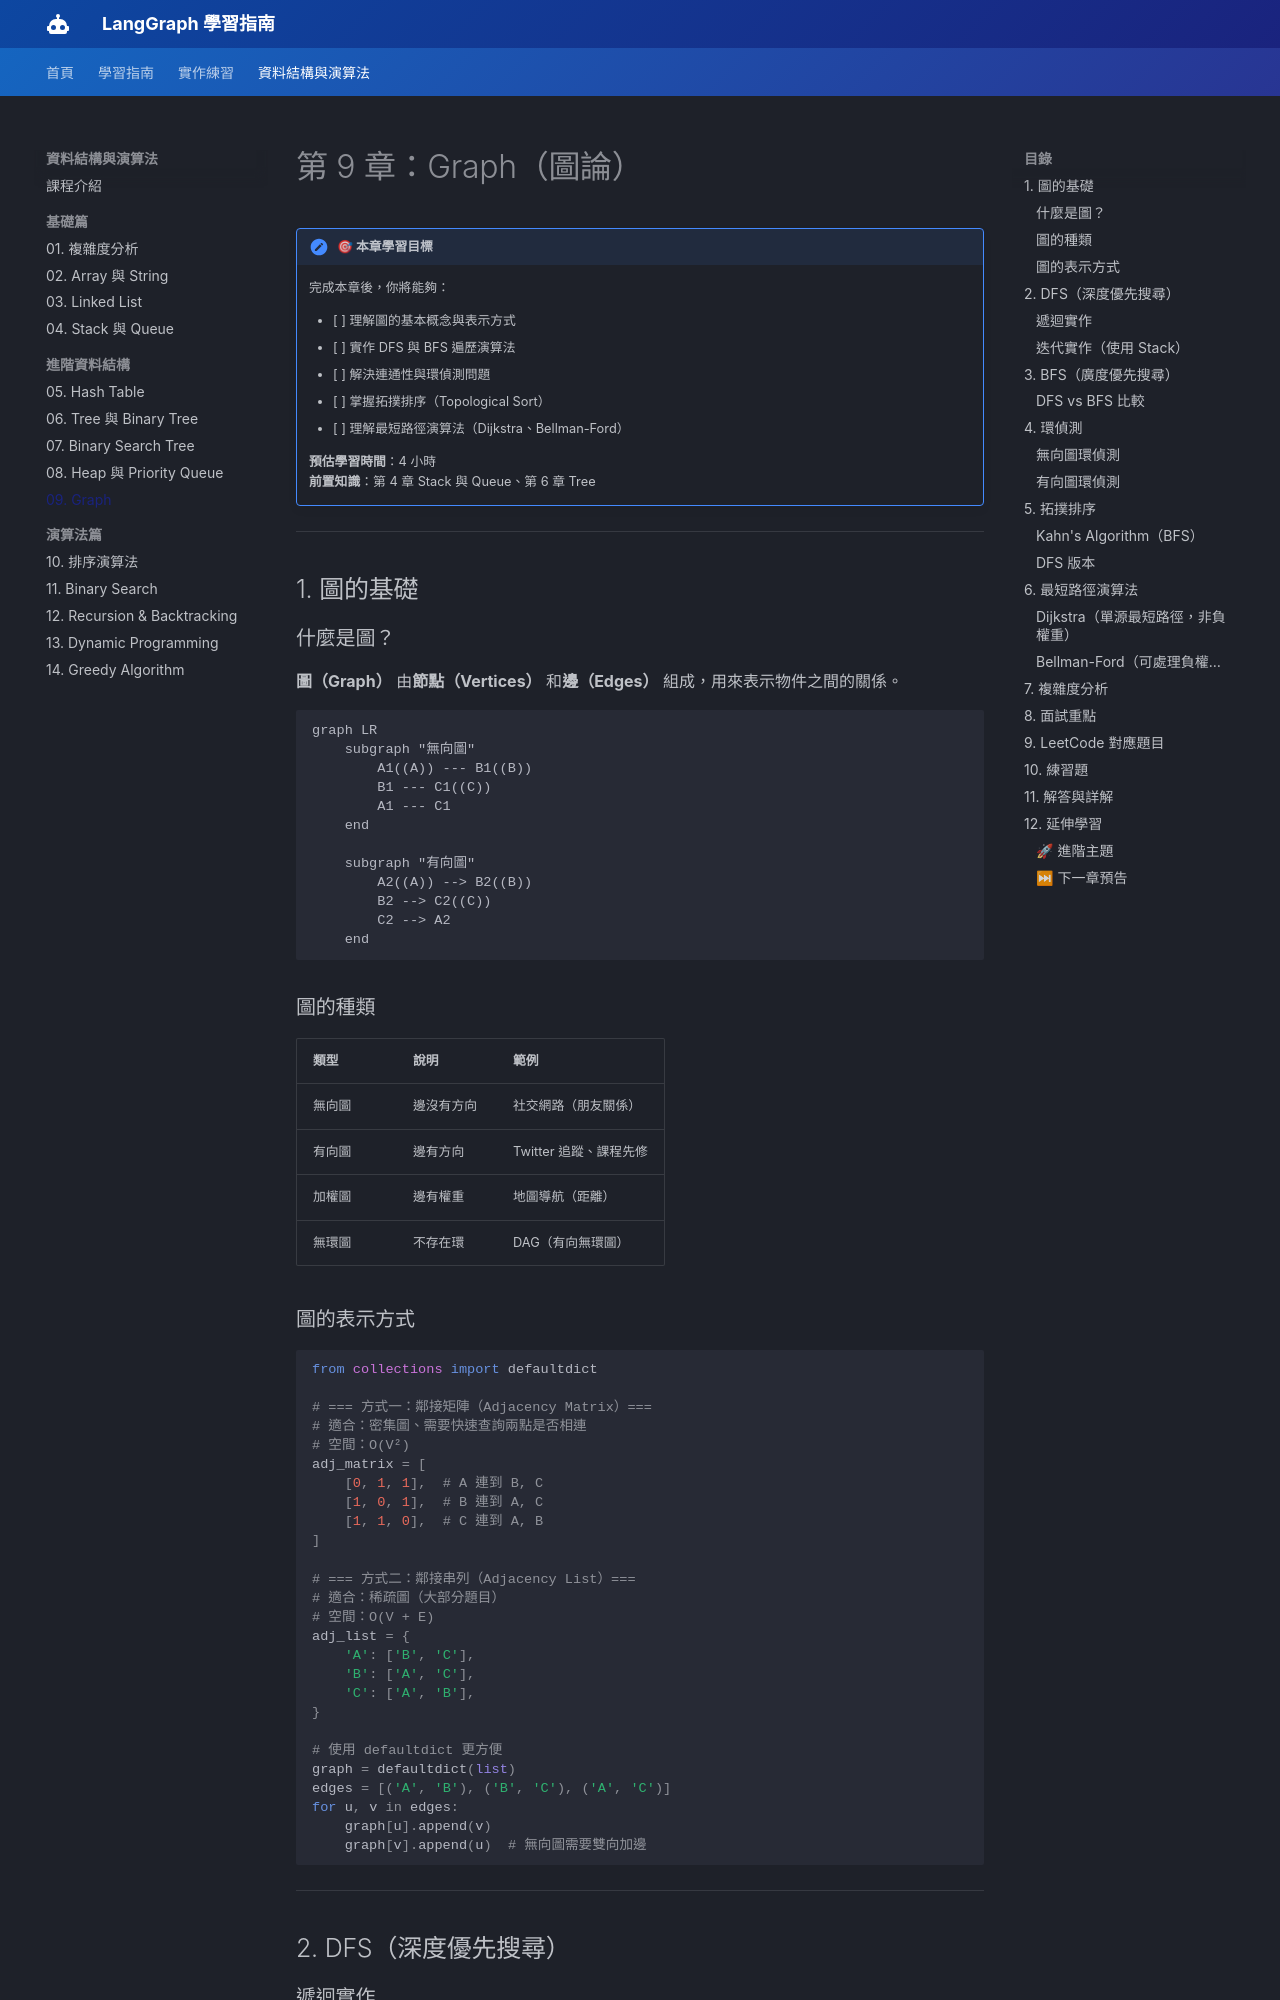

repository: CaoCharles/langraph_class · page: dsa/chapter_09_graph/index.html · generator: mkdocs

---
title: 第 9 章：Graph（圖論）
description: 掌握圖的表示方式與遍歷演算法，解決拓撲排序與最短路徑問題
---

# 第 9 章：Graph（圖論）

!!! note "🎯 本章學習目標"
    完成本章後，你將能夠：
    
    - [ ] 理解圖的基本概念與表示方式
    - [ ] 實作 DFS 與 BFS 遍歷演算法
    - [ ] 解決連通性與環偵測問題
    - [ ] 掌握拓撲排序（Topological Sort）
    - [ ] 理解最短路徑演算法（Dijkstra、Bellman-Ford）
    
    **預估學習時間**：4 小時  
    **前置知識**：第 4 章 Stack 與 Queue、第 6 章 Tree

---

## 1. 圖的基礎

### 什麼是圖？

**圖（Graph）** 由**節點（Vertices）** 和**邊（Edges）** 組成，用來表示物件之間的關係。

```mermaid
graph LR
    subgraph "無向圖"
        A1((A)) --- B1((B))
        B1 --- C1((C))
        A1 --- C1
    end
    
    subgraph "有向圖"
        A2((A)) --> B2((B))
        B2 --> C2((C))
        C2 --> A2
    end
```

### 圖的種類

| 類型 | 說明 | 範例 |
|------|------|------|
| 無向圖 | 邊沒有方向 | 社交網路（朋友關係） |
| 有向圖 | 邊有方向 | Twitter 追蹤、課程先修 |
| 加權圖 | 邊有權重 | 地圖導航（距離） |
| 無環圖 | 不存在環 | DAG（有向無環圖） |

### 圖的表示方式

```python
from collections import defaultdict

# === 方式一：鄰接矩陣（Adjacency Matrix）===
# 適合：密集圖、需要快速查詢兩點是否相連
# 空間：O(V²)
adj_matrix = [
    [0, 1, 1],  # A 連到 B, C
    [1, 0, 1],  # B 連到 A, C
    [1, 1, 0],  # C 連到 A, B
]

# === 方式二：鄰接串列（Adjacency List）===
# 適合：稀疏圖（大部分題目）
# 空間：O(V + E)
adj_list = {
    'A': ['B', 'C'],
    'B': ['A', 'C'],
    'C': ['A', 'B'],
}

# 使用 defaultdict 更方便
graph = defaultdict(list)
edges = [('A', 'B'), ('B', 'C'), ('A', 'C')]
for u, v in edges:
    graph[u].append(v)
    graph[v].append(u)  # 無向圖需要雙向加邊
```

---

## 2. DFS（深度優先搜尋）

### 遞迴實作

```python
def dfs_recursive(graph: dict, start: str) -> list[str]:
    """
    DFS 遞迴版本
    
    Time: O(V + E)
    Space: O(V)（遞迴呼叫棧）
    """
    visited = set()
    result = []
    
    def dfs(node):
        if node in visited:
            return
        visited.add(node)
        result.append(node)
        
        for neighbor in graph[node]:
            dfs(neighbor)
    
    dfs(start)
    return result
```
